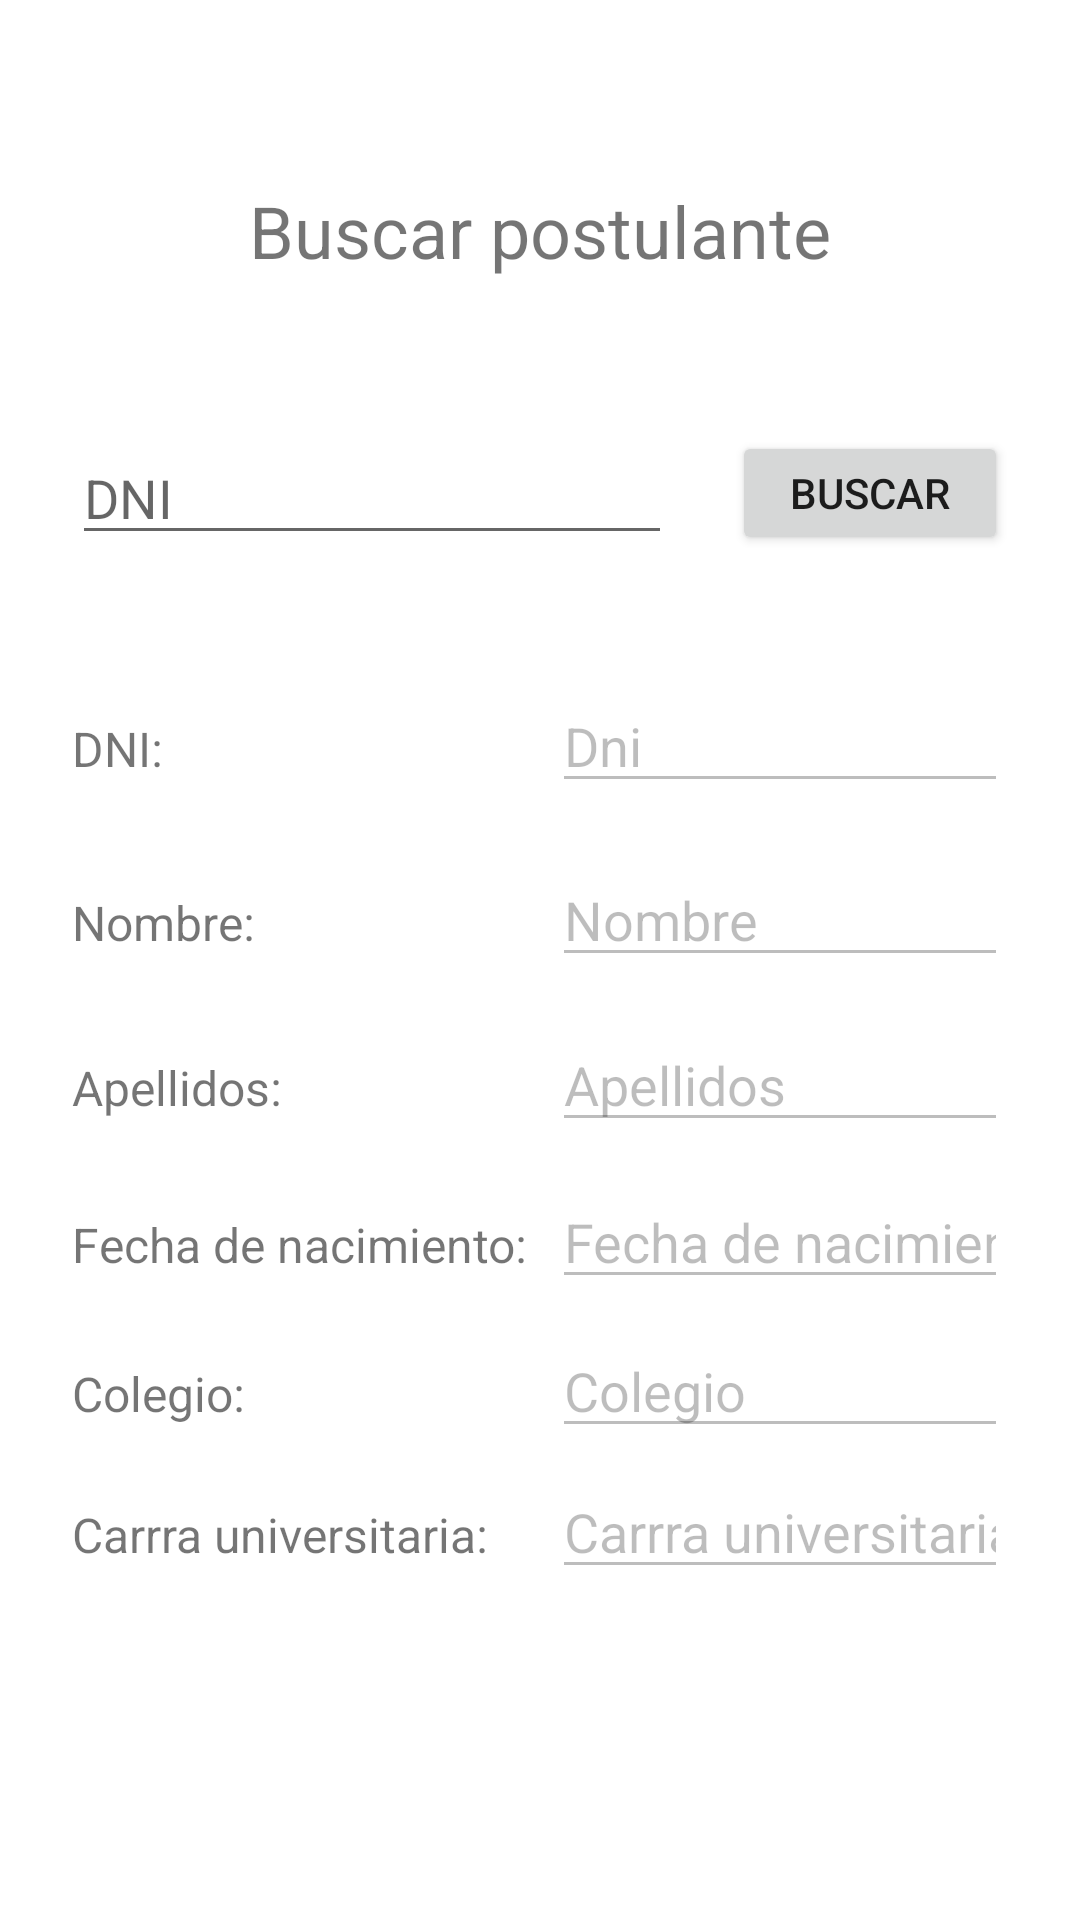

Layout XML and referenced resources for this Android screen:
<!-- AndroidManifest.xml: application theme Theme.AppLab -->
<!-- res/layout/activity_search_postulant.xml -->
<?xml version="1.0" encoding="utf-8"?>
<androidx.constraintlayout.widget.ConstraintLayout xmlns:android="http://schemas.android.com/apk/res/android"
    xmlns:app="http://schemas.android.com/apk/res-auto"
    xmlns:tools="http://schemas.android.com/tools"
    android:layout_width="match_parent"
    android:layout_height="match_parent"
    tools:context=".SearchPostulantActivity">

    <TextView
        android:id="@+id/tvTitle"
        android:layout_width="wrap_content"
        android:layout_height="wrap_content"
        android:text="Buscar postulante"
        android:textSize="24dp"
        app:layout_constraintBottom_toBottomOf="parent"
        app:layout_constraintEnd_toEndOf="parent"
        app:layout_constraintStart_toStartOf="parent"
        app:layout_constraintTop_toTopOf="parent"
        app:layout_constraintVertical_bias="0.1"/>

    <LinearLayout
        android:id="@+id/lyDniSearch"
        android:layout_width="0dp"
        android:layout_height="wrap_content"
        android:orientation="horizontal"
        android:layout_marginHorizontal="24dp"
        app:layout_constraintBottom_toBottomOf="parent"
        app:layout_constraintEnd_toEndOf="parent"
        app:layout_constraintStart_toStartOf="parent"
        app:layout_constraintTop_toBottomOf="@+id/tvTitle"
        app:layout_constraintVertical_bias="0.1" >

        <EditText
            android:id="@+id/etDniSearch"
            android:layout_width="200dp"
            android:layout_height="wrap_content"
            android:layout_marginEnd="20dp"
            android:hint="DNI"
            android:inputType="text" />

        <Button
            android:id="@+id/btnSearch"
            android:layout_width="match_parent"
            android:layout_height="match_parent"
            android:paddingVertical="8dp"
            android:text="Buscar" />
    </LinearLayout>

    <LinearLayout
        android:id="@+id/lyDni"
        android:layout_width="0dp"
        android:layout_height="wrap_content"
        android:orientation="horizontal"
        android:layout_marginHorizontal="24dp"
        app:layout_constraintBottom_toBottomOf="parent"
        app:layout_constraintEnd_toEndOf="parent"
        app:layout_constraintStart_toStartOf="parent"
        app:layout_constraintTop_toBottomOf="@+id/lyDniSearch"
        app:layout_constraintVertical_bias="0.1" >

        <TextView
            android:id="@+id/tvDniLabel"
            android:layout_width="160dp"
            android:layout_height="wrap_content"
            android:text="DNI:"
            android:textSize="16dp" />

        <EditText
            android:id="@+id/etDni"
            android:layout_width="match_parent"
            android:layout_height="wrap_content"
            android:enabled="false"
            android:inputType="text"
            android:text="Dni" />
    </LinearLayout>

    <LinearLayout
        android:id="@+id/lyName"
        android:layout_width="0dp"
        android:layout_height="wrap_content"
        android:orientation="horizontal"
        android:layout_marginHorizontal="24dp"
        app:layout_constraintBottom_toBottomOf="parent"
        app:layout_constraintEnd_toEndOf="parent"
        app:layout_constraintStart_toStartOf="parent"
        app:layout_constraintTop_toBottomOf="@+id/lyDni"
        app:layout_constraintVertical_bias="0.05" >

        <TextView
            android:id="@+id/tvNameLabel"
            android:layout_width="160dp"
            android:layout_height="wrap_content"
            android:text="Nombre:"
            android:textSize="16dp" />

        <EditText
            android:id="@+id/etName"
            android:layout_width="match_parent"
            android:layout_height="wrap_content"
            android:text="Nombre"
            android:enabled="false"
            android:inputType="text" />
    </LinearLayout>

    <LinearLayout
        android:id="@+id/lyLastname"
        android:layout_width="0dp"
        android:layout_height="wrap_content"
        android:orientation="horizontal"
        android:layout_marginHorizontal="24dp"
        app:layout_constraintBottom_toBottomOf="parent"
        app:layout_constraintEnd_toEndOf="parent"
        app:layout_constraintStart_toStartOf="parent"
        app:layout_constraintTop_toBottomOf="@+id/lyName"
        app:layout_constraintVertical_bias="0.05">

        <TextView
            android:id="@+id/tvLastnameLabel"
            android:layout_width="160dp"
            android:layout_height="wrap_content"
            android:text="Apellidos:"
            android:textSize="16dp" />

        <EditText
            android:id="@+id/etLastname"
            android:layout_width="match_parent"
            android:layout_height="wrap_content"
            android:text="Apellidos"
            android:enabled="false"
            android:inputType="text" />
    </LinearLayout>

    <LinearLayout
        android:id="@+id/lyBirthday"
        android:layout_width="0dp"
        android:layout_height="wrap_content"
        android:orientation="horizontal"
        android:layout_marginHorizontal="24dp"
        app:layout_constraintBottom_toBottomOf="parent"
        app:layout_constraintEnd_toEndOf="parent"
        app:layout_constraintStart_toStartOf="parent"
        app:layout_constraintTop_toBottomOf="@+id/lyLastname"
        app:layout_constraintVertical_bias="0.05" >

        <TextView
            android:id="@+id/tvBirthdayLabel"
            android:layout_width="160dp"
            android:layout_height="wrap_content"
            android:text="Fecha de nacimiento:"
            android:textSize="16dp" />

        <EditText
            android:id="@+id/etBirthday"
            android:layout_width="match_parent"
            android:layout_height="wrap_content"
            android:text="Fecha de nacimiento"
            android:enabled="false"
            android:inputType="date" />
    </LinearLayout>

    <LinearLayout
        android:id="@+id/lySchool"
        android:layout_width="0dp"
        android:layout_height="wrap_content"
        android:orientation="horizontal"
        android:layout_marginHorizontal="24dp"
        app:layout_constraintBottom_toBottomOf="parent"
        app:layout_constraintEnd_toEndOf="parent"
        app:layout_constraintStart_toStartOf="parent"
        app:layout_constraintTop_toBottomOf="@+id/lyBirthday"
        app:layout_constraintVertical_bias="0.05" >

        <TextView
            android:id="@+id/tvSchoolLabel"
            android:layout_width="160dp"
            android:layout_height="wrap_content"
            android:text="Colegio:"
            android:textSize="16dp" />

        <EditText
            android:id="@+id/etSchool"
            android:layout_width="match_parent"
            android:layout_height="wrap_content"
            android:text="Colegio"
            android:enabled="false"
            android:inputType="text" />
    </LinearLayout>

    <LinearLayout
        android:id="@+id/lyCareer"
        android:layout_width="0dp"
        android:layout_height="wrap_content"
        android:layout_marginHorizontal="24dp"
        android:orientation="horizontal"
        app:layout_constraintBottom_toBottomOf="parent"
        app:layout_constraintEnd_toEndOf="parent"
        app:layout_constraintStart_toStartOf="parent"
        app:layout_constraintTop_toBottomOf="@+id/lySchool"
        app:layout_constraintVertical_bias="0.05">

        <TextView
            android:id="@+id/tvCareerLabel"
            android:layout_width="160dp"
            android:layout_height="wrap_content"
            android:text="Carrra universitaria:"
            android:textSize="16sp" />

        <EditText
            android:id="@+id/etCareer"
            android:layout_width="match_parent"
            android:layout_height="wrap_content"
            android:text="Carrra universitaria"
            android:enabled="false"
            android:inputType="text" />
    </LinearLayout>

    <TextView
        android:id="@+id/prueba"
        android:layout_width="wrap_content"
        android:layout_height="wrap_content"
        android:textSize="20sp"
        app:layout_constraintBottom_toBottomOf="parent"
        app:layout_constraintEnd_toEndOf="parent"
        app:layout_constraintHorizontal_bias="0.467"
        app:layout_constraintStart_toStartOf="parent"
        app:layout_constraintTop_toTopOf="parent"
        app:layout_constraintVertical_bias="0.307" />

</androidx.constraintlayout.widget.ConstraintLayout>
<!-- resources referenced by this layout -->
<resources>
  <style name="Theme.AppLab" parent="Theme.MaterialComponents.DayNight.DarkActionBar">
          
          <item name="colorPrimary">@color/purple_500</item>
          <item name="colorPrimaryVariant">@color/purple_700</item>
          <item name="colorOnPrimary">@color/white</item>
          
          <item name="colorSecondary">@color/teal_200</item>
          <item name="colorSecondaryVariant">@color/teal_700</item>
          <item name="colorOnSecondary">@color/black</item>
          
          <item name="android:statusBarColor">?attr/colorPrimaryVariant</item>
          
      </style>
  <!-- not gathered from this repository: default colours our renderer supplied (Android Studio template values) -->
  <color name="purple_500">#FF6200EE</color>
  <color name="purple_700">#FF3700B3</color>
  <color name="teal_200">#FF03DAC5</color>
  <color name="teal_700">#FF018786</color>
  <color name="black">#FF000000</color>
  <color name="white">#FFFFFFFF</color>
</resources>
